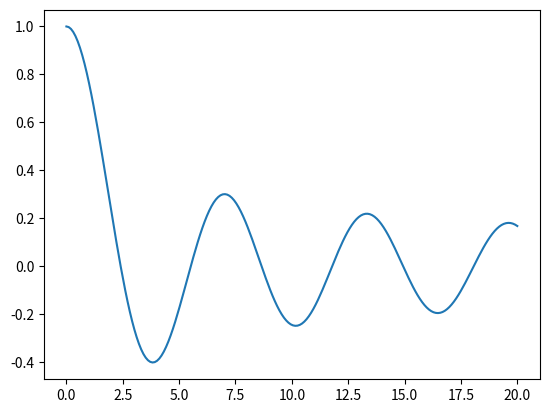

Python code for this plot: (Note: this script raises an exception after producing the figure.)
import math
from numpy import linspace
from scipy.integrate import quad
from scipy.special import j0
from matplotlib import pyplot

def j0i(x):
    """Integral form of J_0(x)"""
    def integrand(phi):
        return math.cos(x * math.sin(phi))
    return (1.0 / math.pi) * quad(integrand, 0, math.pi)[0]

def J0_plot():
    """Sample J0 at linspace(0, 20, 200)"""
    x = linspace(0, 20, 200)
    y = j0(x)
    x1 = x[::10]
    y1 = map(j0i, x1)
    pyplot.plot(x, y, label=r'$J_0(x)$')
    pyplot.plot(x1, y1, 'ro', label=r'$J_0^{integ}(x)$')
    pyplot.title(
        r'Verify $J_0(x)=\frac{1}{\pi}\int_0^{\pi}\cos(x \sin\phi)\,d\phi$')
    pyplot.xlabel('$x$')
    pyplot.legend()

j0i(32)
J0_plot()

